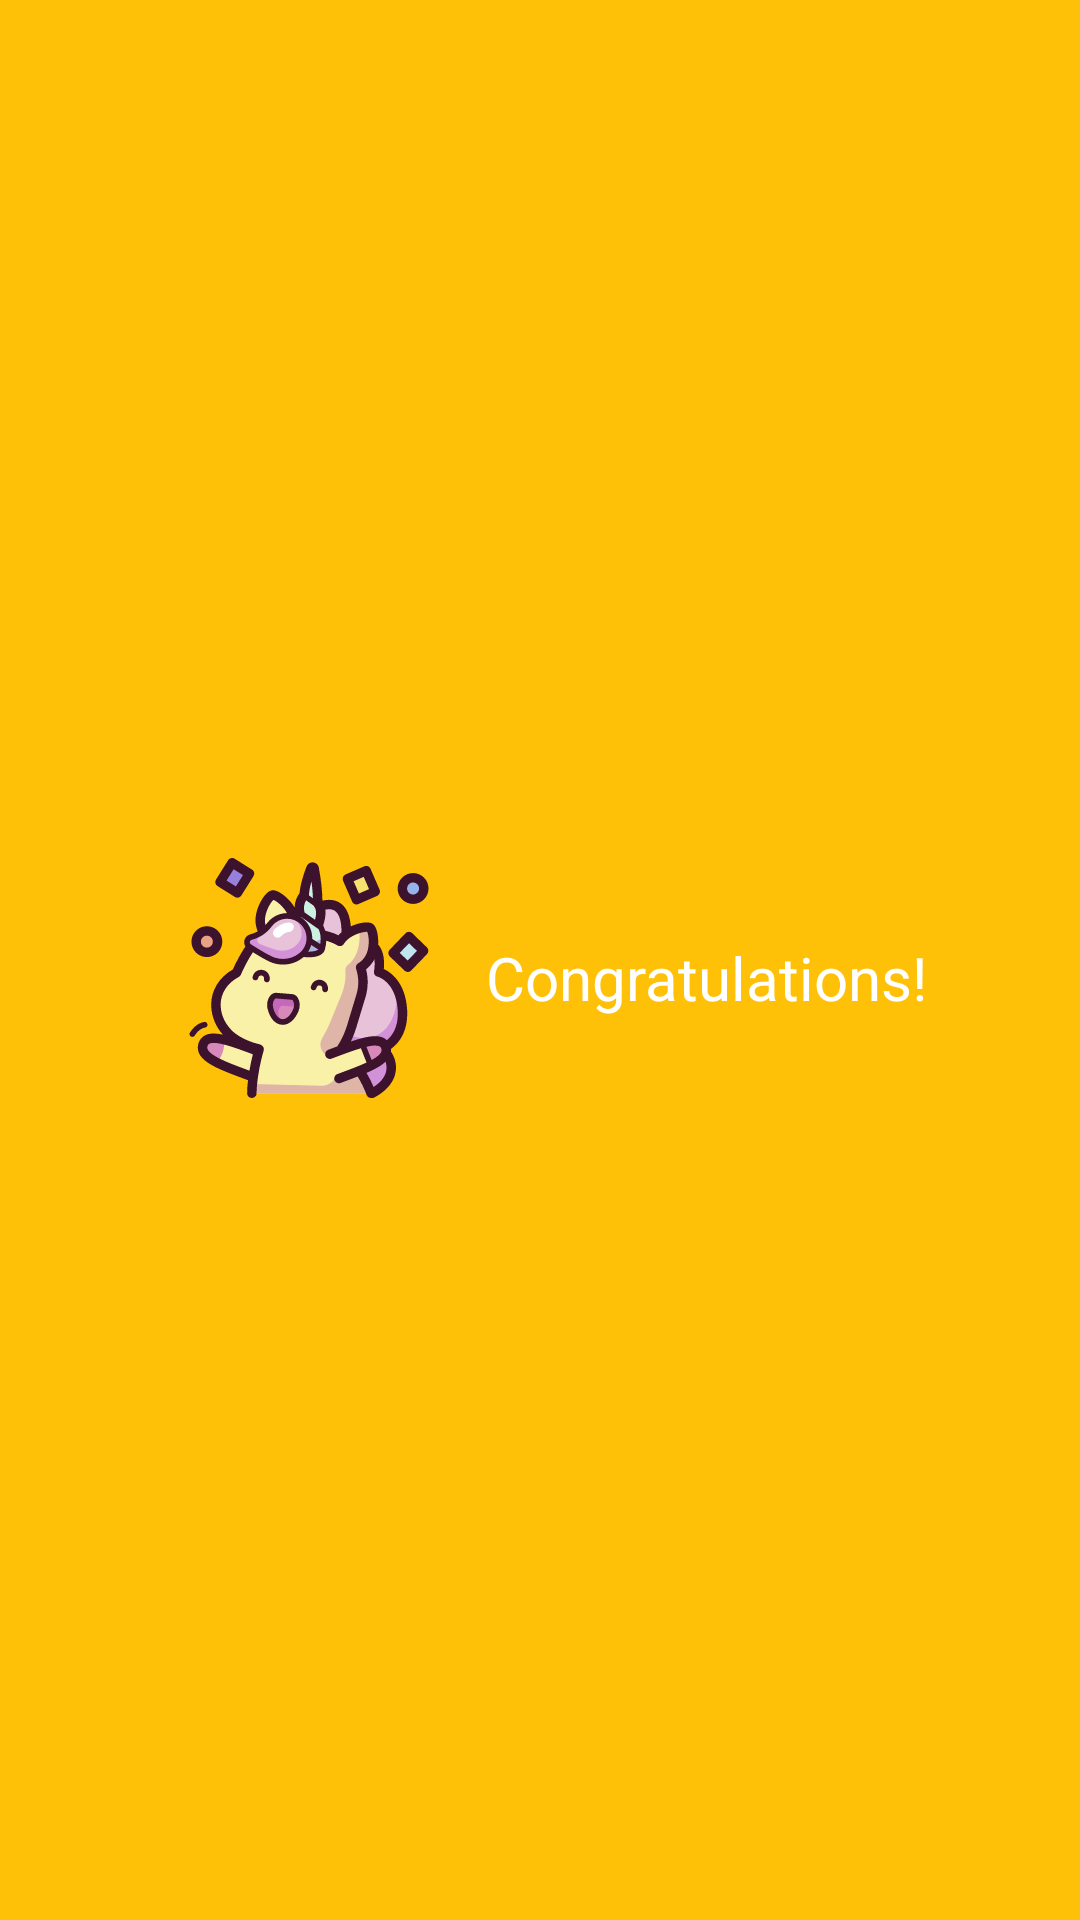

This screen was rendered from an Android layout file. Write that file and the resources it references.
<!-- AndroidManifest.xml: application theme AppTheme -->
<!-- res/layout/dialog_fragment.xml -->
<?xml version="1.0" encoding="utf-8"?>
<androidx.constraintlayout.widget.ConstraintLayout xmlns:android="http://schemas.android.com/apk/res/android"
    xmlns:app="http://schemas.android.com/apk/res-auto"
    xmlns:tools="http://schemas.android.com/tools"
    android:layout_width="match_parent"
    android:background="@color/colorAccent"
    android:layout_height="wrap_content"
    android:padding="12dp">


    <LinearLayout
        android:id="@+id/linearLayout"
        android:layout_width="match_parent"
        android:layout_height="match_parent"
        android:layout_marginStart="12dp"
        android:layout_marginLeft="12dp"
        android:layout_marginTop="12dp"
        android:gravity="center"
        android:orientation="horizontal"
        app:layout_constraintStart_toStartOf="parent"
        app:layout_constraintTop_toTopOf="parent">

        <ImageView
            android:id="@+id/icon"
            android:layout_width="wrap_content"
            android:layout_height="wrap_content"
            android:src="@drawable/ic_win" />

        <TextView
            android:id="@+id/textView2"
            style="@style/TextBaseLight"
            android:layout_width="wrap_content"
            android:layout_height="wrap_content"
            android:gravity="center_horizontal"
            android:text="@string/congratulations"
            android:textAlignment="center" />
    </LinearLayout>

    <TextView
        android:layout_width="wrap_content"
        android:layout_height="wrap_content"
        style="@style/TextBaseLight"
        android:layout_marginTop="20dp"
        android:text="@string/you_won_the_award"
        app:layout_constraintEnd_toEndOf="parent"
        app:layout_constraintStart_toStartOf="@+id/linearLayout"
        app:layout_constraintTop_toBottomOf="@+id/linearLayout" />

</androidx.constraintlayout.widget.ConstraintLayout>
<!-- resources referenced by this layout -->
<resources>
  <color name="colorAccent">#FFC107</color>
  <!-- drawable ic_win: vector/xml drawable (drawable, 17690 chars, omitted) -->
  <string name="congratulations">Congratulations!</string>
  <string name="you_won_the_award">You won the award</string>
  <style name="TextBaseLight">
          <item name="android:layout_width">wrap_content</item>
          <item name="android:layout_marginStart">19dp</item>
          <item name="android:layout_marginLeft">19dp</item>
          <item name="android:textColor">@android:color/white</item>
          <item name="android:textSize">20sp</item>
          <item name="android:layout_height">wrap_content</item>
  
      </style>
  <style name="AppTheme" parent="Theme.AppCompat.Light.DarkActionBar">
          <item name="colorPrimary">@color/colorPrimary</item>
          <item name="colorPrimaryDark">@color/colorPrimaryDark</item>
          <item name="colorAccent">@color/colorAccent</item>
      </style>
  <color name="colorPrimary">#BB97FE</color>
  <color name="colorPrimaryDark">#3D2E6A</color>
</resources>
